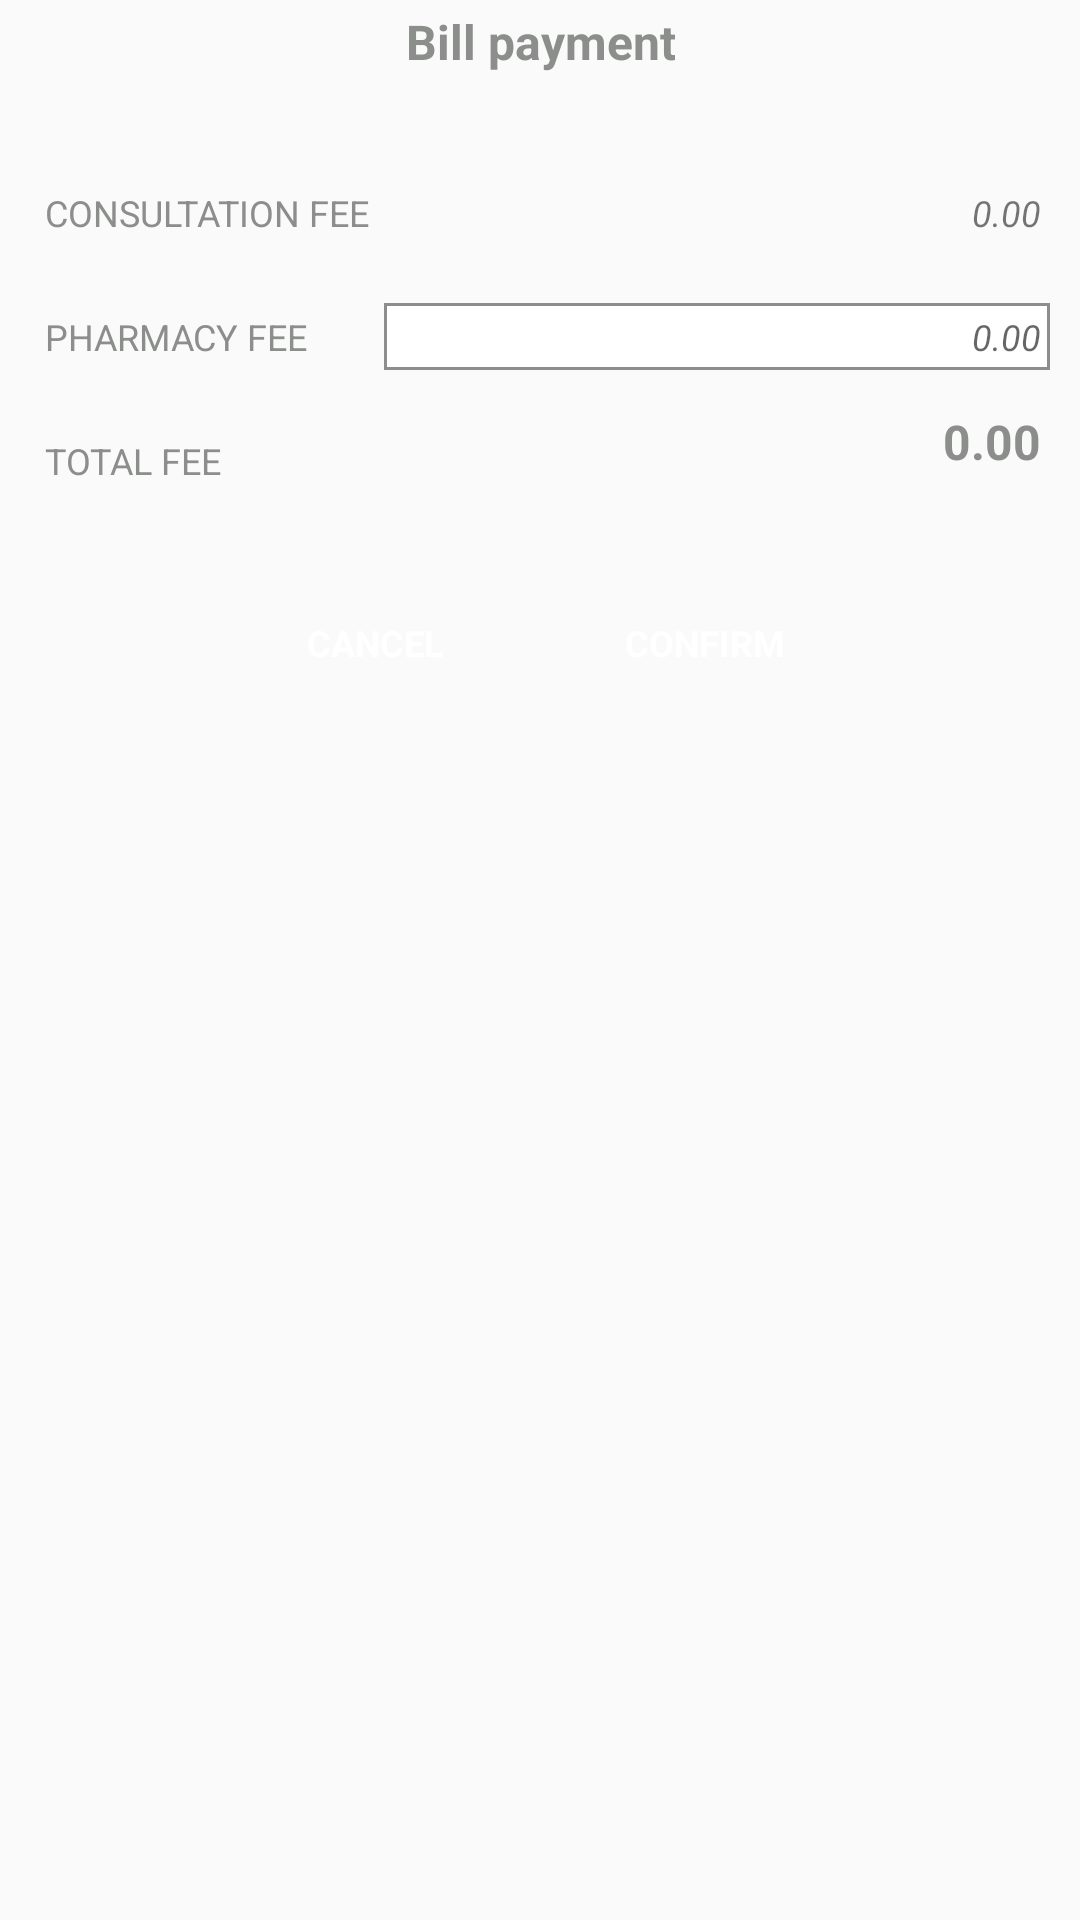

This screen was rendered from an Android layout file. Write that file and the resources it references.
<!-- AndroidManifest.xml: application theme AppTheme -->
<!-- res/layout/payment_dialog.xml -->
<?xml version="1.0" encoding="utf-8"?>
<LinearLayout xmlns:android="http://schemas.android.com/apk/res/android"
    android:layout_width="match_parent"
    android:layout_height="match_parent"
    android:orientation="vertical">

    <LinearLayout
        android:id="@+id/headers"
        android:layout_width="match_parent"
        android:layout_height="wrap_content"
        android:layout_gravity="center"
        android:gravity="center"
        android:orientation="vertical">

        <TextView
            android:id="@+id/title_payment_dialog"
            style="@style/DialogSubHeader_Text"
            android:text="Bill payment" />
    </LinearLayout>

    <RelativeLayout
        android:layout_width="match_parent"
        android:layout_height="wrap_content">

        <TextView
            android:id="@+id/consultation_fee_payment_dialog"
            style="@style/CustomTextview"
            android:layout_alignParentLeft="true"
            android:layout_marginLeft="10dp"
            android:layout_marginTop="30dp"
            android:padding="5dp"
            android:text="@string/consultation_fee" />

        <TextView
            android:id="@+id/consultation_fee_txv_payment_dialog"
            style="@style/DialogConsultation_Text"
            android:layout_alignBaseline="@id/consultation_fee_payment_dialog"

            android:layout_alignParentRight="true"
            android:layout_marginRight="10dp"
            android:gravity="right"
            android:text="0.00" />

        <TextView
            android:id="@+id/pharmacy_fee_title_txv_payment_dialog"
            style="@style/CustomTextview"
            android:layout_width="wrap_content"
            android:layout_height="wrap_content"
            android:layout_alignParentLeft="true"
            android:layout_below="@id/consultation_fee_payment_dialog"
            android:layout_marginLeft="10dp"
            android:layout_marginTop="15dp"
            android:padding="5dp"
            android:text="@string/pharmacy_fee" />

        <EditText
            android:id="@+id/pharmacy_fee_edt_payment_dialog"
            style="@style/DialogEdittext"
            android:layout_alignBaseline="@+id/pharmacy_fee_title_txv_payment_dialog"
            android:layout_alignParentRight="true"
            android:layout_marginRight="10dp"
            android:layout_toRightOf="@+id/consultation_fee_payment_dialog"
            android:ems="10"
            android:gravity="right"
            android:hint="0.00"
            android:inputType="number" />


    </RelativeLayout>

    <RelativeLayout
        android:layout_width="match_parent"
        android:layout_height="wrap_content">

        <TextView
            android:id="@+id/sum_title_txv_payment_dialog"
            style="@style/CustomTextview"
            android:layout_width="wrap_content"
            android:layout_height="wrap_content"
            android:layout_alignParentLeft="true"
            android:layout_marginLeft="10dp"
            android:layout_marginTop="15dp"
            android:padding="5dp"
            android:text="@string/total_fee" />

        <TextView
            android:id="@+id/sum_payment_dialog"
            style="@style/DialogSubHeader_Text"
            android:layout_alignParentRight="true"
            android:layout_marginRight="10dp"
            android:layout_marginTop="8dp"
            android:gravity="right"
            android:text="0.00" />
    </RelativeLayout>

    <RelativeLayout
        android:layout_width="match_parent"
        android:layout_height="wrap_content"
        android:layout_marginBottom="10dp"
        android:layout_marginTop="30dp">

        <Button
            android:id="@+id/cancel_btn_payment_dialog"
            style="@style/DialogDownButtons"
            android:layout_toLeftOf="@+id/view_divider"
            android:text="@string/cancel" />

        <View
            android:id="@+id/view_divider"
            android:layout_width="20dp"
            android:layout_height="0dp"
            android:layout_centerHorizontal="true" />

        <Button
            android:id="@+id/confirm_btn_payment_dialog"
            style="@style/DialogDownButtons"
            android:layout_toRightOf="@+id/view_divider"
            android:text="@string/confirm" />


    </RelativeLayout>

</LinearLayout>
<!-- resources referenced by this layout -->
<resources>
  <string name="cancel">CANCEL</string>
  <string name="confirm">CONFIRM</string>
  <string name="consultation_fee">CONSULTATION FEE</string>
  <string name="pharmacy_fee">PHARMACY FEE</string>
  <string name="total_fee">TOTAL FEE</string>
  <style name="CustomTextview" parent="@android:style/TextAppearance.Medium">
          <item name="android:textColor">@color/gray</item>
          <item name="android:layout_width">wrap_content</item>
          <item name="android:layout_height">wrap_content</item>
          <item name="android:textSize">@dimen/all_medium_text</item>
      </style>
  <style name="DialogConsultation_Text">
          <item name="android:layout_width">wrap_content</item>
          <item name="android:layout_height">wrap_content</item>
          <item name="android:textSize">@dimen/all_medium_text</item>
          <item name="android:textStyle">italic</item>
          <item name="android:padding">3dp</item>
  
      </style>
  <style name="DialogDownButtons" parent="@android:style/Widget.Button">
          <item name="android:textColor">@color/white</item>
          <item name="android:layout_width">@dimen/dialog_down_button_width</item>
          <item name="android:layout_height">@dimen/dialog_down_button_height</item>
          <item name="android:textSize">@dimen/all_medium_text</item>
          <item name="android:background">@drawable/appointments_patientname_roundcornors_background
          </item>
          <item name="android:textStyle">bold</item>
          <item name="android:gravity">center</item>
      </style>
  <style name="DialogEdittext">
          <item name="android:background">@drawable/boxborder_gray_background</item>
          <item name="android:layout_width">match_parent</item>
          <item name="android:layout_height">wrap_content</item>
          <item name="android:textStyle">italic</item>
          <item name="android:textSize">@dimen/all_medium_text</item>
          <item name="android:padding">3dp</item>
          <item name="android:singleLine">true</item>
      </style>
  <style name="DialogSubHeader_Text">
          <item name="android:textColor">@color/gray</item>
          <item name="android:layout_width">wrap_content</item>
          <item name="android:layout_height">wrap_content</item>
          <item name="android:textSize">@dimen/dialog_sub_headers_textview</item>
          <item name="android:textStyle">bold</item>
          <item name="android:gravity">center</item>
          <item name="android:padding">@dimen/dialog_sub_headers_textview_padding</item>
      </style>
  <style name="AppTheme" parent="AppBaseTheme">
          
      </style>
  <color name="gray">#8c8e8c</color>
  <dimen name="all_medium_text">14dp</dimen>
  <color name="white">#ffffff</color>
  <dimen name="dialog_down_button_width">90dp</dimen>
  <dimen name="dialog_down_button_height">35dp</dimen>
  <!-- drawable boxborder_gray_background (drawable) -->
  <?xml version="1.0" encoding="utf-8"?>
  <shape xmlns:android="http://schemas.android.com/apk/res/android" >
        
   <stroke android:color="@color/gray"
          android:width="1dp"/>
  
      <solid android:color="@color/white"
          ></solid>
  
  </shape>
  <dimen name="dialog_sub_headers_textview">16dp</dimen>
  <dimen name="dialog_sub_headers_textview_padding">3dp</dimen>
  <style name="AppBaseTheme" parent="Theme.AppCompat.Light">
          
      </style>
</resources>
